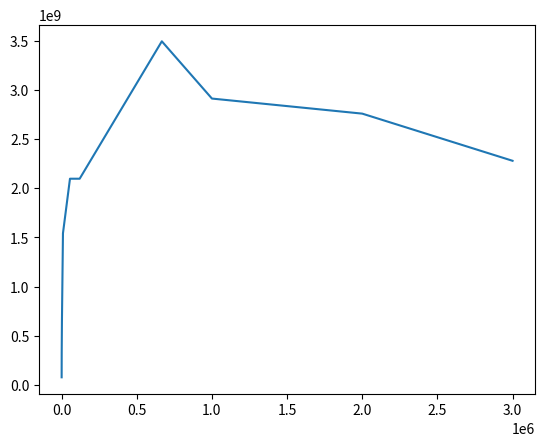

This figure's Python source:
import matplotlib.pyplot as plt

bytes_size = [100,520,2018,8888,55555,120000,666666,1000000,2000000,3000000]
data_rate = [76426822.157434,323634567.901235,639375609.756098,1542023529.411765,
			2097152000.000000,2097152000.000000,3495253333.333333,2912711111.111111,
			2759410526.315790,2279513043.478261]

plt.plot(bytes_size,data_rate)
plt.show()
